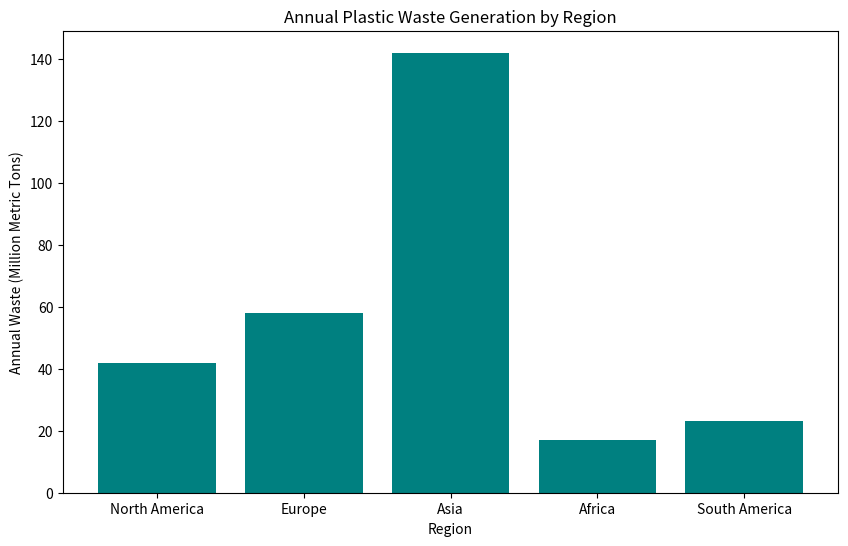

The matplotlib source for this figure:
# bar_graph.py
import matplotlib.pyplot as plt

# Data
regions = ['North America', 'Europe', 'Asia', 'Africa', 'South America']
annual_waste = [42, 58, 142, 17, 23]  # in million metric tons

# Plot
plt.figure(figsize=(10, 6))
plt.bar(regions, annual_waste, color='teal')
plt.title('Annual Plastic Waste Generation by Region')
plt.xlabel('Region')
plt.ylabel('Annual Waste (Million Metric Tons)')
plt.savefig('bar_graph.png')
plt.show()
